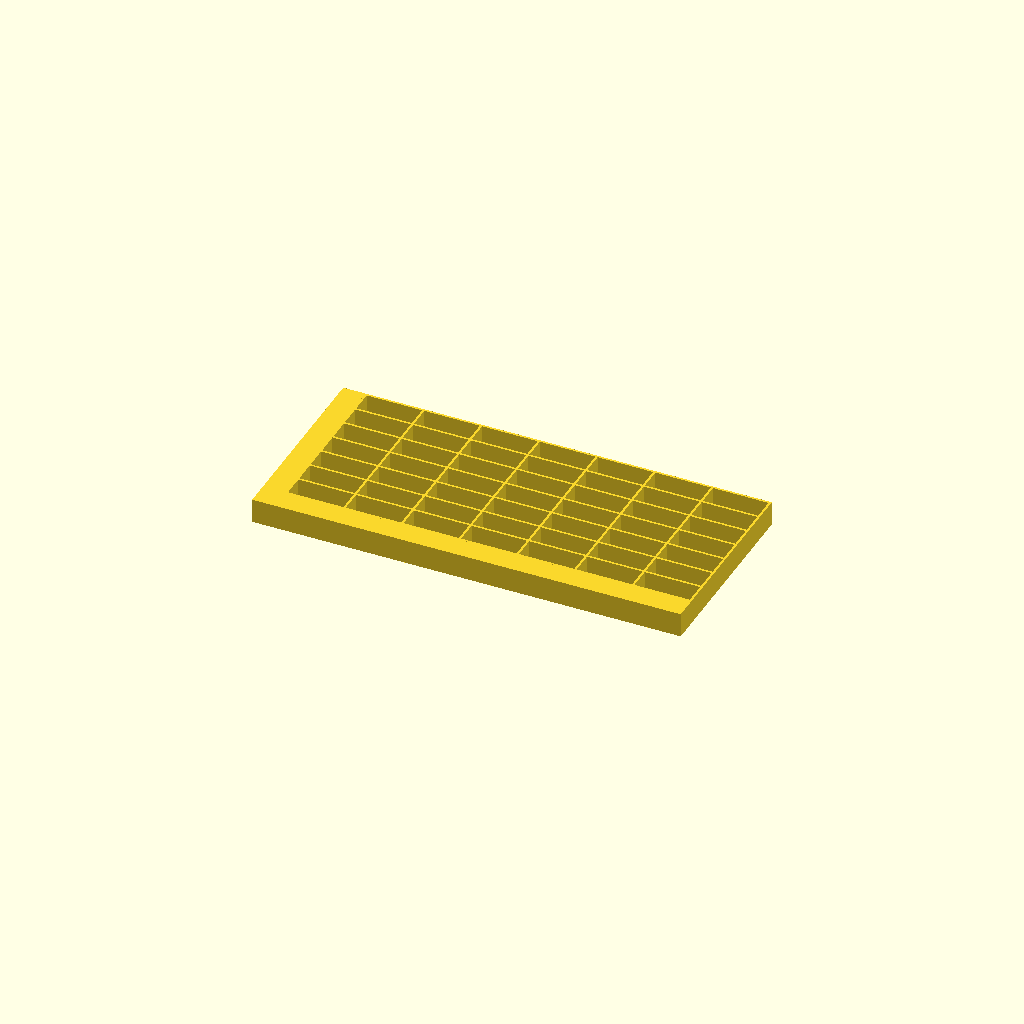
Cell 1: rendered with the file's own defaults.
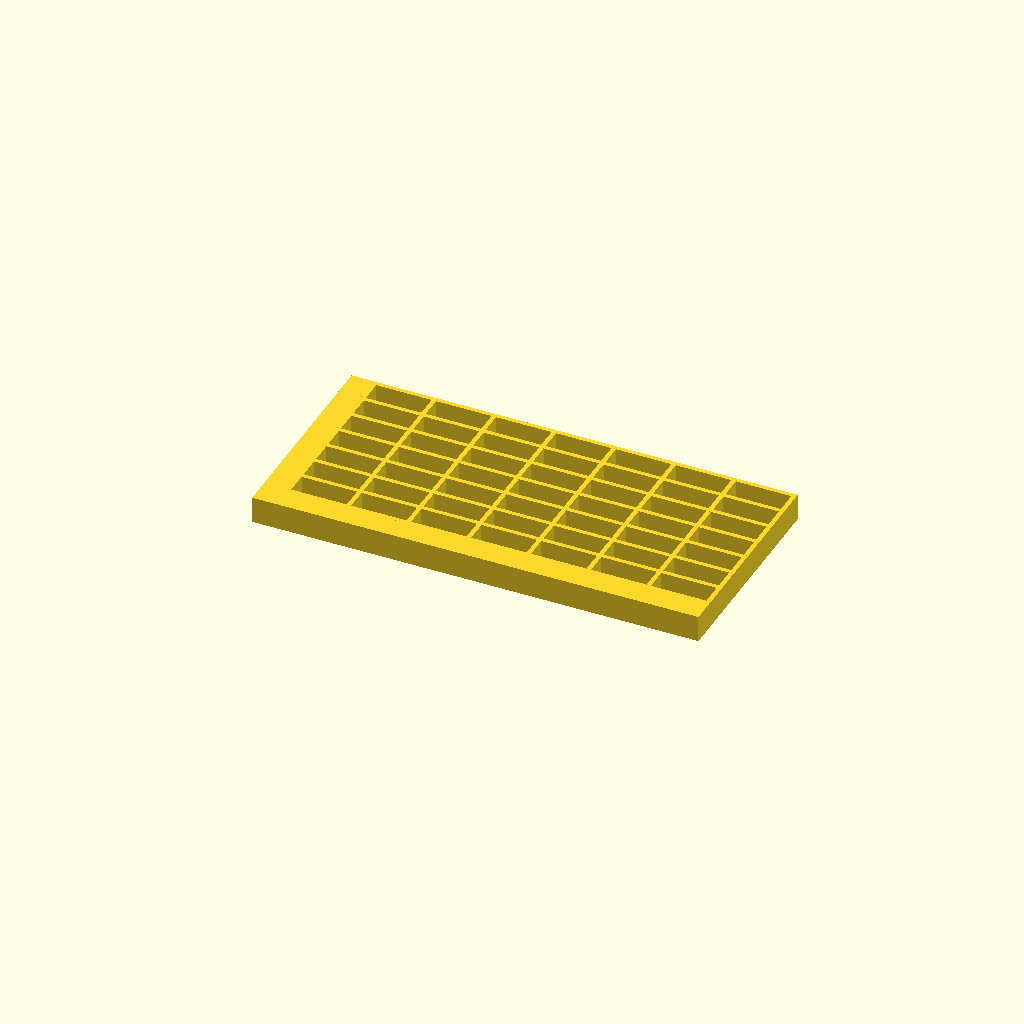
Cell 2: the same model with t = 2.
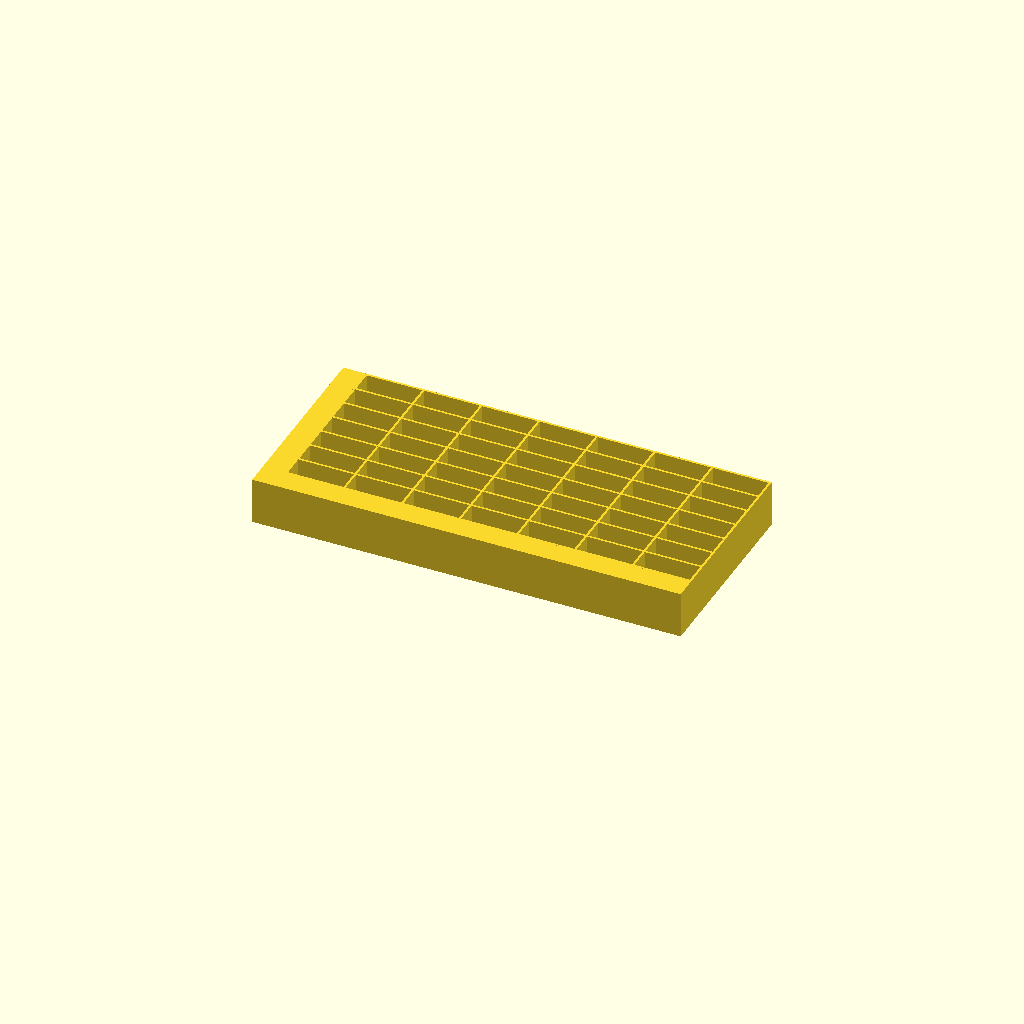
Cell 3: the same model with h = 20.
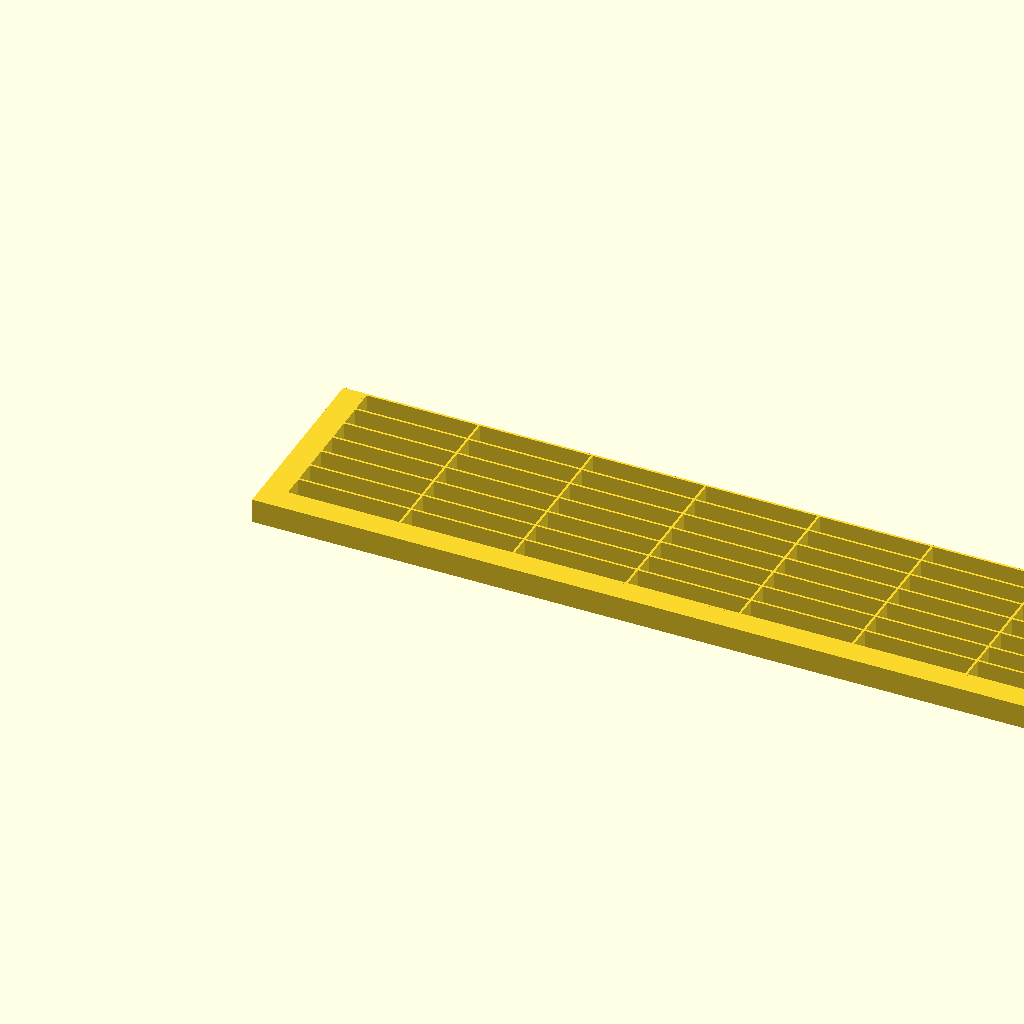
Cell 4: the same model with cellW = 50.
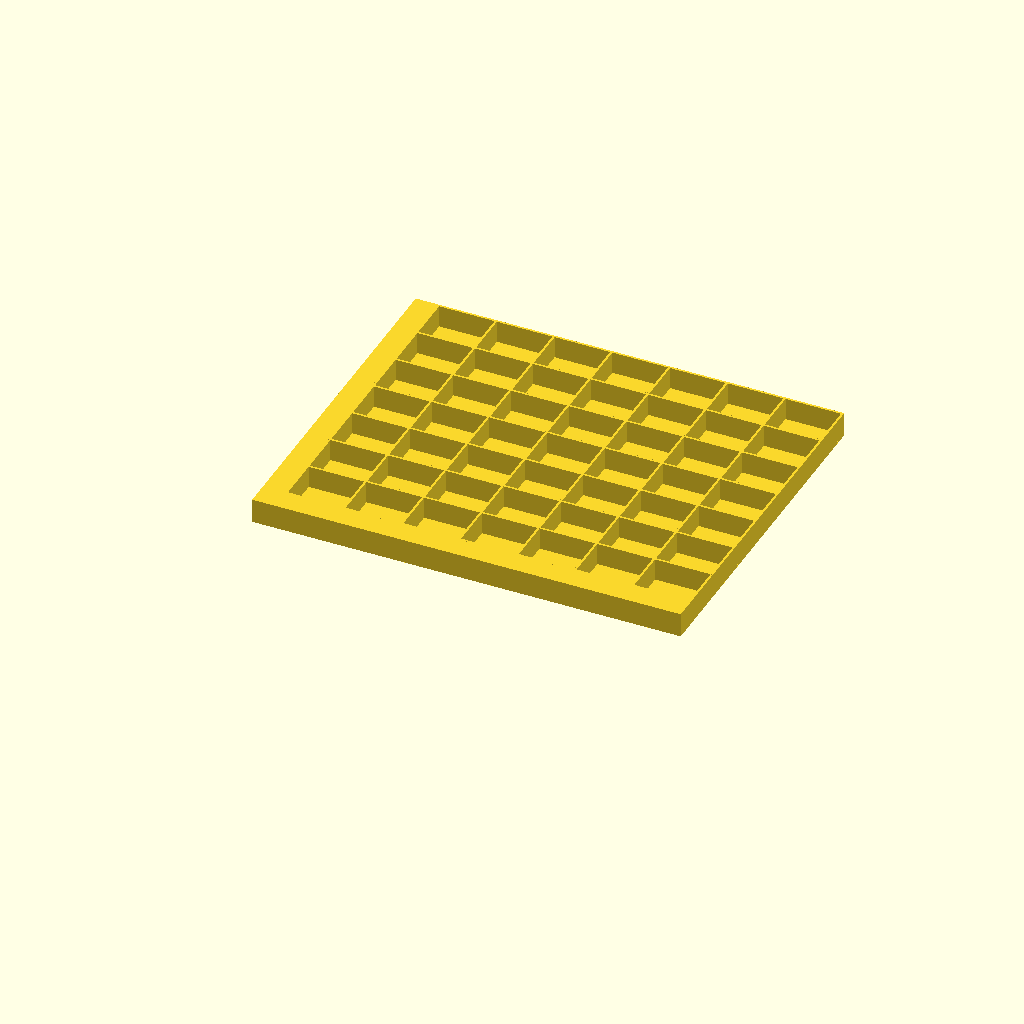
Cell 5 — cellD set to 20, the other parameters unchanged.
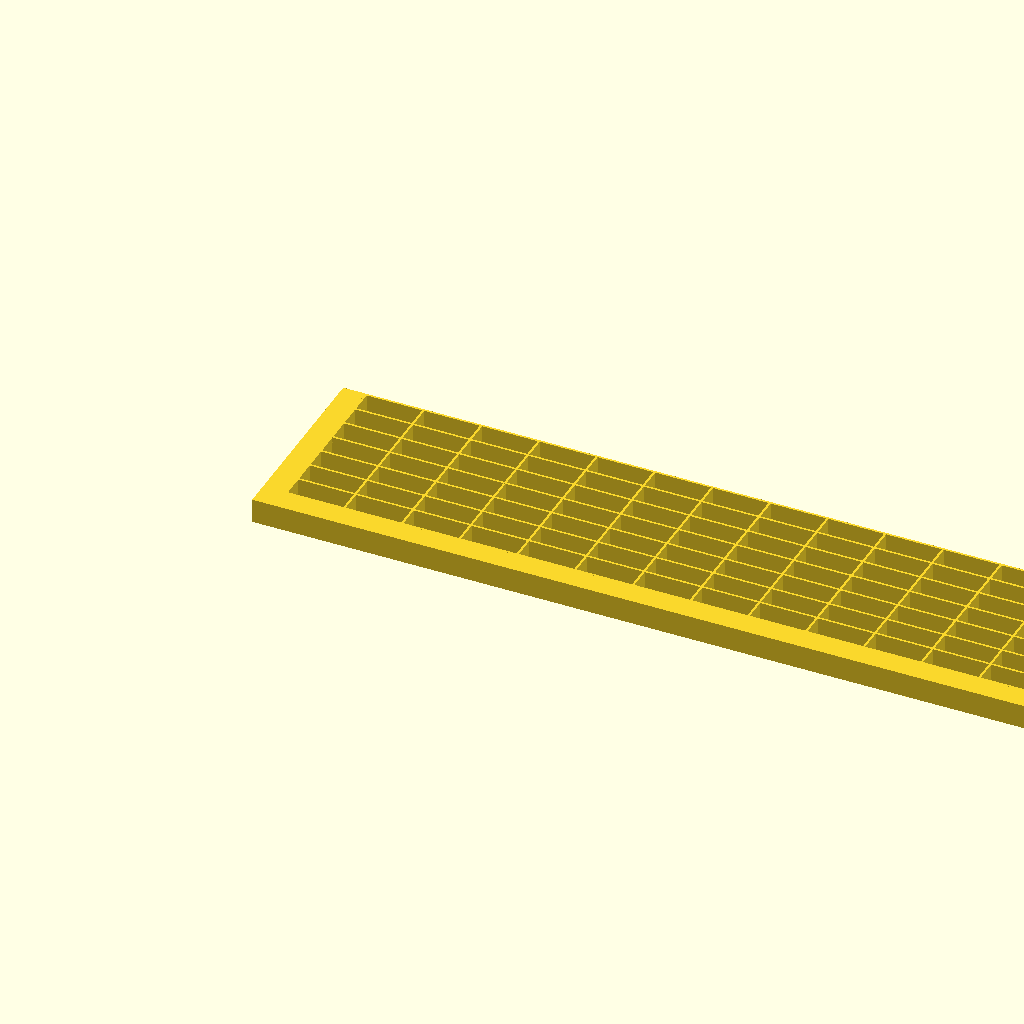
Cell 6: days = 14 (everything else at default).
One fixed orthographic camera (rotation 55°, 0°, 25°; colour scheme Cornfield) for every cell.
OpenSCAD source file pillgrid/pillgrid.scad:
t      =  1;
h      = 10;
cellW  = 25;
cellD  = 10;
days   =  7;
perDay =  7;
eps    =  0.01;
tag    = 10;

cube( [ days * cellW + (days+1) * t, perDay * cellD + (perDay+1) * t, t ] );

translate( [ -tag, 0, 0 ] ) {
    cube( [ tag+eps, perDay * cellD + (perDay+1) * t, t+h ] );
}

translate( [ -tag, -tag, 0 ] ) {
    cube( [ tag+eps + days * cellW + (days+1) * t, tag+eps, t+h ] );
}

for( day = [ 0 : days ] ) {
    translate( [ day * ( cellW + t ), 0, t-eps ] ) {
        cube( [ t, perDay * (cellD+t) , h ] );
    }
}
for( when = [ 0 : perDay ] ) {
    translate( [ 0, when * ( cellD + t ), t-eps ] ) {
        cube( [ days * cellW + (days+1) * t, t, h ] );
    }
}
Parameter table extracted from the source (name, type, default, range or options):
t: number, default 1
h: number, default 10
cellW: number, default 25
cellD: number, default 10
days: number, default 7
perDay: number, default 7
eps: number, default 0.01
tag: number, default 10
